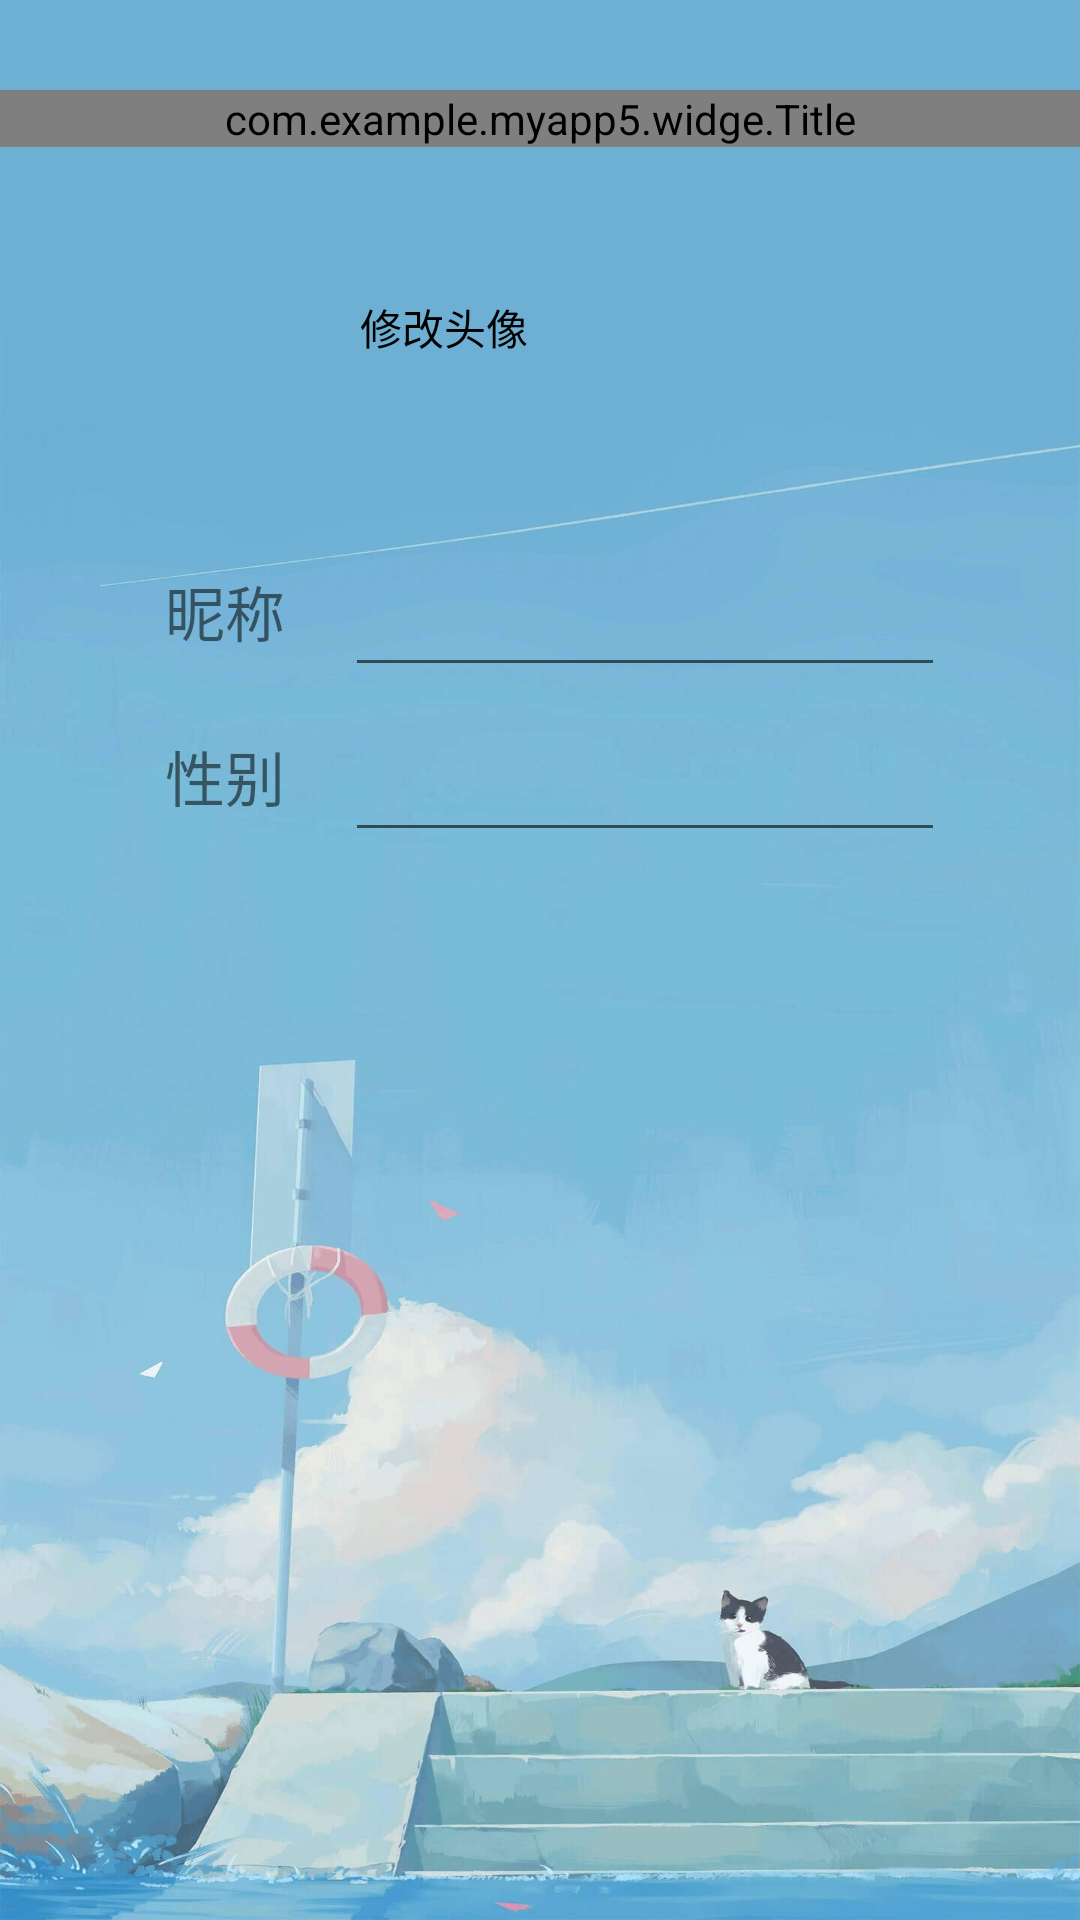

Reconstruct the res/layout file that produces this screen, plus the resources it refers to.
<!-- AndroidManifest.xml: application theme Theme.MyApp5 -->
<!-- res/layout/activity_personal.xml -->
<?xml version="1.0" encoding="utf-8"?>
<LinearLayout xmlns:android="http://schemas.android.com/apk/res/android"
    xmlns:app="http://schemas.android.com/apk/res-auto"
    xmlns:tools="http://schemas.android.com/tools"
    android:layout_width="match_parent"
    android:layout_height="match_parent"
    tools:context=".PersonalActivity"
    android:orientation="vertical"
    android:background="@drawable/bg_image_1000">

    
    <com.example.myapp5.widge.Title
        android:id="@+id/tl_title"
        android:layout_width="match_parent"
        android:layout_height="wrap_content"
        android:layout_marginTop="30dp"/>
    
    <LinearLayout
        android:id="@+id/ll_portrait"
        android:layout_width="match_parent"
        android:layout_height="wrap_content"
        android:paddingTop="30dp"
        android:paddingBottom="10dp">

        
        <com.google.android.material.imageview.ShapeableImageView
            android:id="@+id/iv_head"
            android:layout_width="60dp"
            android:layout_height="60dp"
            android:layout_marginLeft="50dp"
            android:onClick="changeAvatar"
            android:src="@mipmap/ic_launcher"
            app:shapeAppearanceOverlay="@style/circleImageStyle" />

        <TextView
            android:layout_width="wrap_content"
            android:layout_height="wrap_content"
            android:text="修改头像"
            android:textColor="#000000"
            android:layout_gravity="center"
            android:paddingLeft="10dp"
            android:paddingRight="10dp"/>

    </LinearLayout>
    <RelativeLayout
        android:id="@+id/itemGroup"
        android:layout_width="match_parent"
        android:layout_height="match_parent"
        android:layout_marginTop="20dp">
        <TextView
            android:id="@+id/name_0"
            android:layout_width="75dp"
            android:layout_height="30dp"
            android:layout_marginTop="20dp"
            android:layout_marginLeft="40dp"
            android:paddingLeft="15dp"
            android:text="昵称"
            android:textSize="20sp"/>
        <EditText
            android:id="@+id/name"
            android:layout_width="200dp"
            android:layout_marginTop="10dp"
            android:layout_toRightOf="@id/name_0"
            android:layout_height="50dp"/>
        <TextView
            android:id="@+id/gender_0"
            android:layout_width="75dp"
            android:layout_height="30dp"
            android:layout_below="@id/name_0"
            android:layout_marginTop="25dp"
            android:layout_marginLeft="40dp"
            android:paddingLeft="15dp"
            android:text="性别"
            android:textSize="20sp"/>
        <EditText
            android:id="@+id/gender"
            android:layout_width="200dp"
            android:layout_below="@id/name"
            android:layout_marginTop="5dp"
            android:layout_toRightOf="@id/gender_0"
            android:layout_height="50dp"/>


    </RelativeLayout>





</LinearLayout>
<!-- resources referenced by this layout -->
<resources>
  <!-- drawable bg_image_1000: jpeg bitmap (drawable, 117617 bytes) -->
  <style name="circleImageStyle">
          <item name="cornerFamily">rounded</item>
          <item name="cornerSize">50%</item>
      </style>
  <style name="Theme.MyApp5" parent="Theme.MaterialComponents.DayNight.NoActionBar.Bridge">
          
          <item name="colorPrimary">@color/purple_500</item>
          <item name="colorPrimaryVariant">@color/purple_700</item>
          <item name="colorOnPrimary">@color/white</item>
          
          <item name="colorSecondary">@color/teal_200</item>
          <item name="colorSecondaryVariant">@color/teal_700</item>
          <item name="colorOnSecondary">@color/black</item>
          
          <item name="android:statusBarColor" tools:targetApi="l">?attr/colorPrimaryVariant</item>
          
      </style>
  <!-- not gathered from this repository: default colours our renderer supplied (Android Studio template values) -->
  <color name="purple_500">#FF6200EE</color>
  <color name="purple_700">#FF3700B3</color>
  <color name="teal_200">#FF03DAC5</color>
  <color name="teal_700">#FF018786</color>
  <color name="black">#FF000000</color>
  <color name="white">#FFFFFFFF</color>
</resources>
